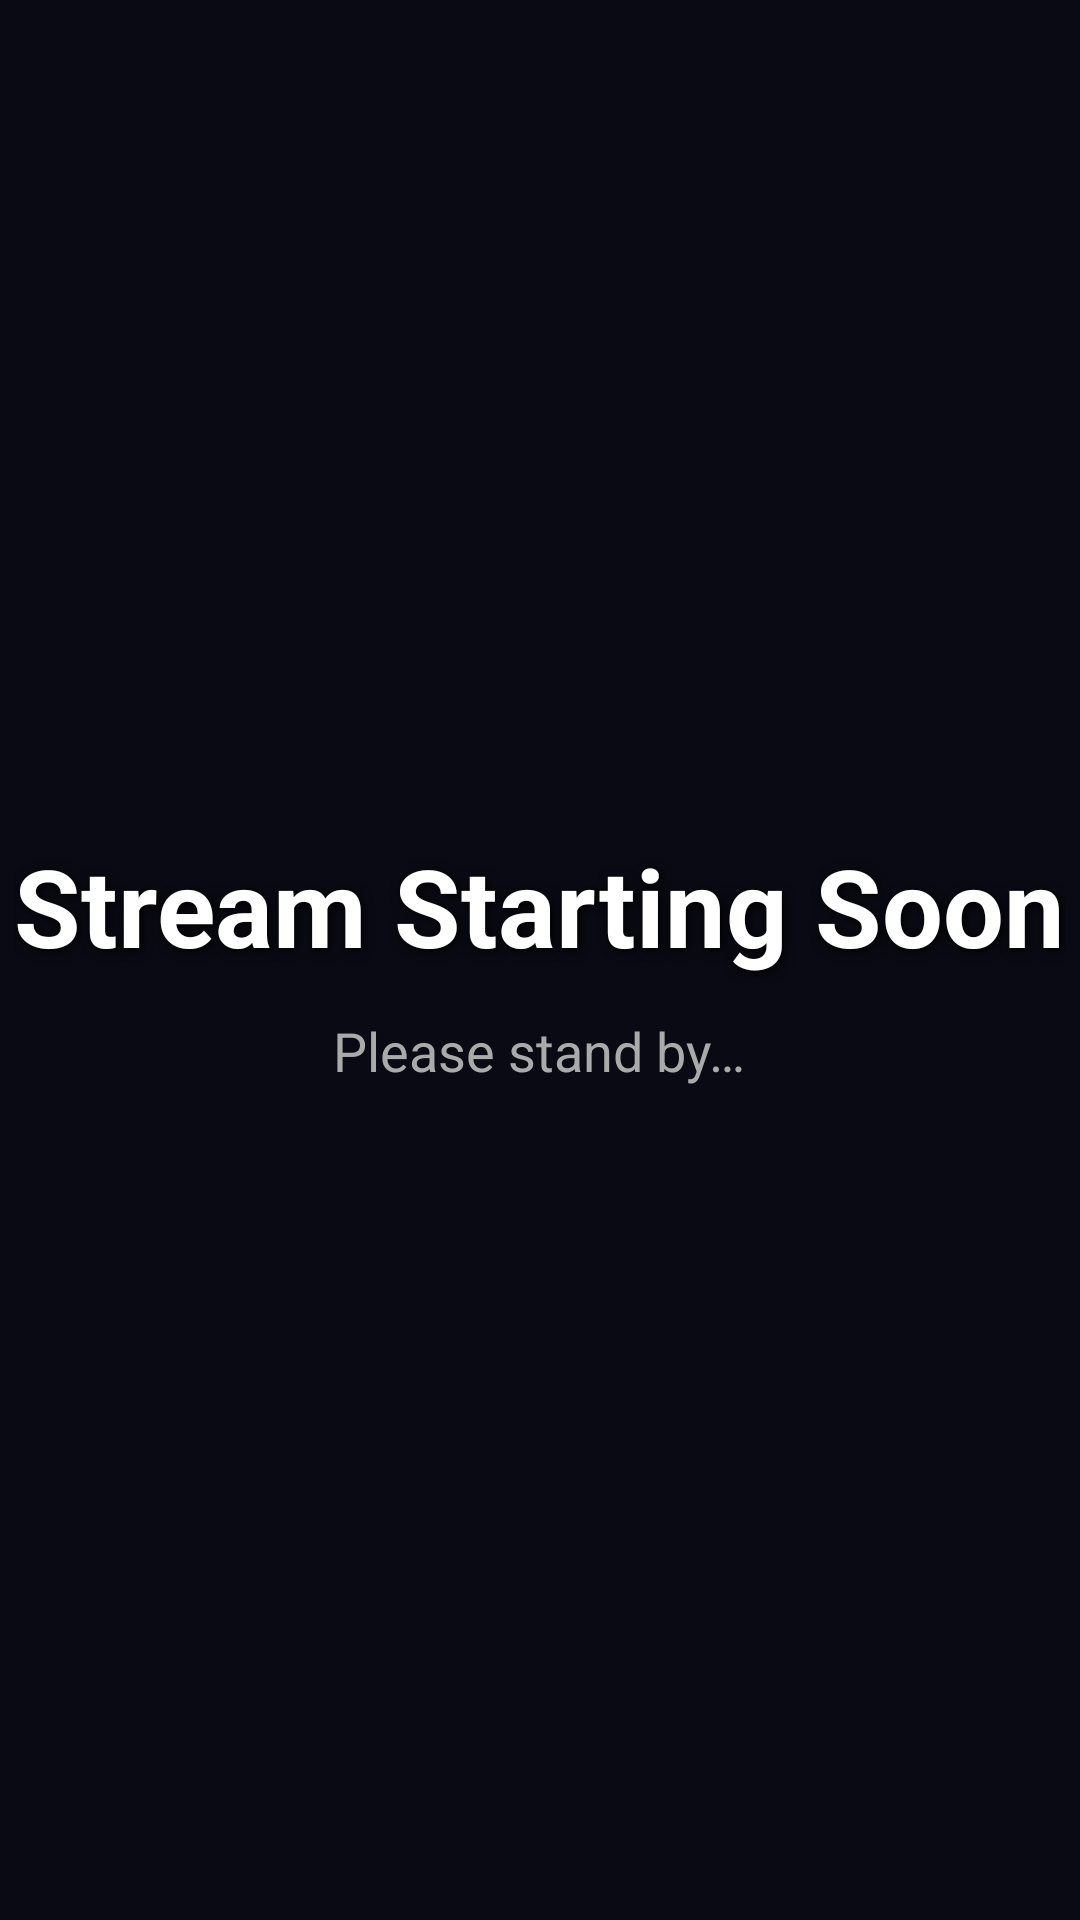

Layout XML and referenced resources for this Android screen:
<!-- AndroidManifest.xml: application theme Theme.MiniOBS -->
<!-- res/layout/scene_starting_soon.xml -->
<?xml version="1.0" encoding="utf-8"?>
<FrameLayout xmlns:android="http://schemas.android.com/apk/res/android"
    android:layout_width="match_parent"
    android:layout_height="match_parent"
    android:background="#0A0A14">

    <ImageView
        android:id="@+id/imgStartingSoon"
        android:layout_width="match_parent"
        android:layout_height="match_parent"
        android:scaleType="centerCrop"
        android:visibility="gone"/>

    <LinearLayout
        android:layout_width="wrap_content"
        android:layout_height="wrap_content"
        android:layout_gravity="center"
        android:orientation="vertical"
        android:gravity="center">

        <TextView
            android:text="Stream Starting Soon"
            android:textSize="36sp"
            android:textStyle="bold"
            android:textColor="#FFFFFF"
            android:layout_width="wrap_content"
            android:layout_height="wrap_content"
            android:shadowColor="#000000"
            android:shadowDx="2"
            android:shadowDy="2"
            android:shadowRadius="8"
            android:paddingBottom="12dp"/>

        <TextView
            android:text="Please stand by…"
            android:textSize="18sp"
            android:textColor="#AAAAAA"
            android:layout_width="wrap_content"
            android:layout_height="wrap_content"/>

    </LinearLayout>

</FrameLayout>
<!-- resources referenced by this layout -->
<resources>
  <style name="Theme.MiniOBS" parent="Theme.MaterialComponents.DayNight.NoActionBar">
          <item name="colorPrimary">@color/color_primary</item>
          <item name="colorPrimaryDark">@color/color_primary_dark</item>
          <item name="colorAccent">@color/color_accent</item>
          <item name="android:windowBackground">@color/color_primary_dark</item>
          <item name="android:statusBarColor">@color/color_primary_dark</item>
          <item name="android:navigationBarColor">@color/color_surface</item>
          <item name="android:windowFullscreen">false</item>
      </style>
  <color name="color_primary">#1A1A2E</color>
  <color name="color_primary_dark">#0D0D1A</color>
  <color name="color_accent">#E94560</color>
  <color name="color_surface">#161616</color>
</resources>
